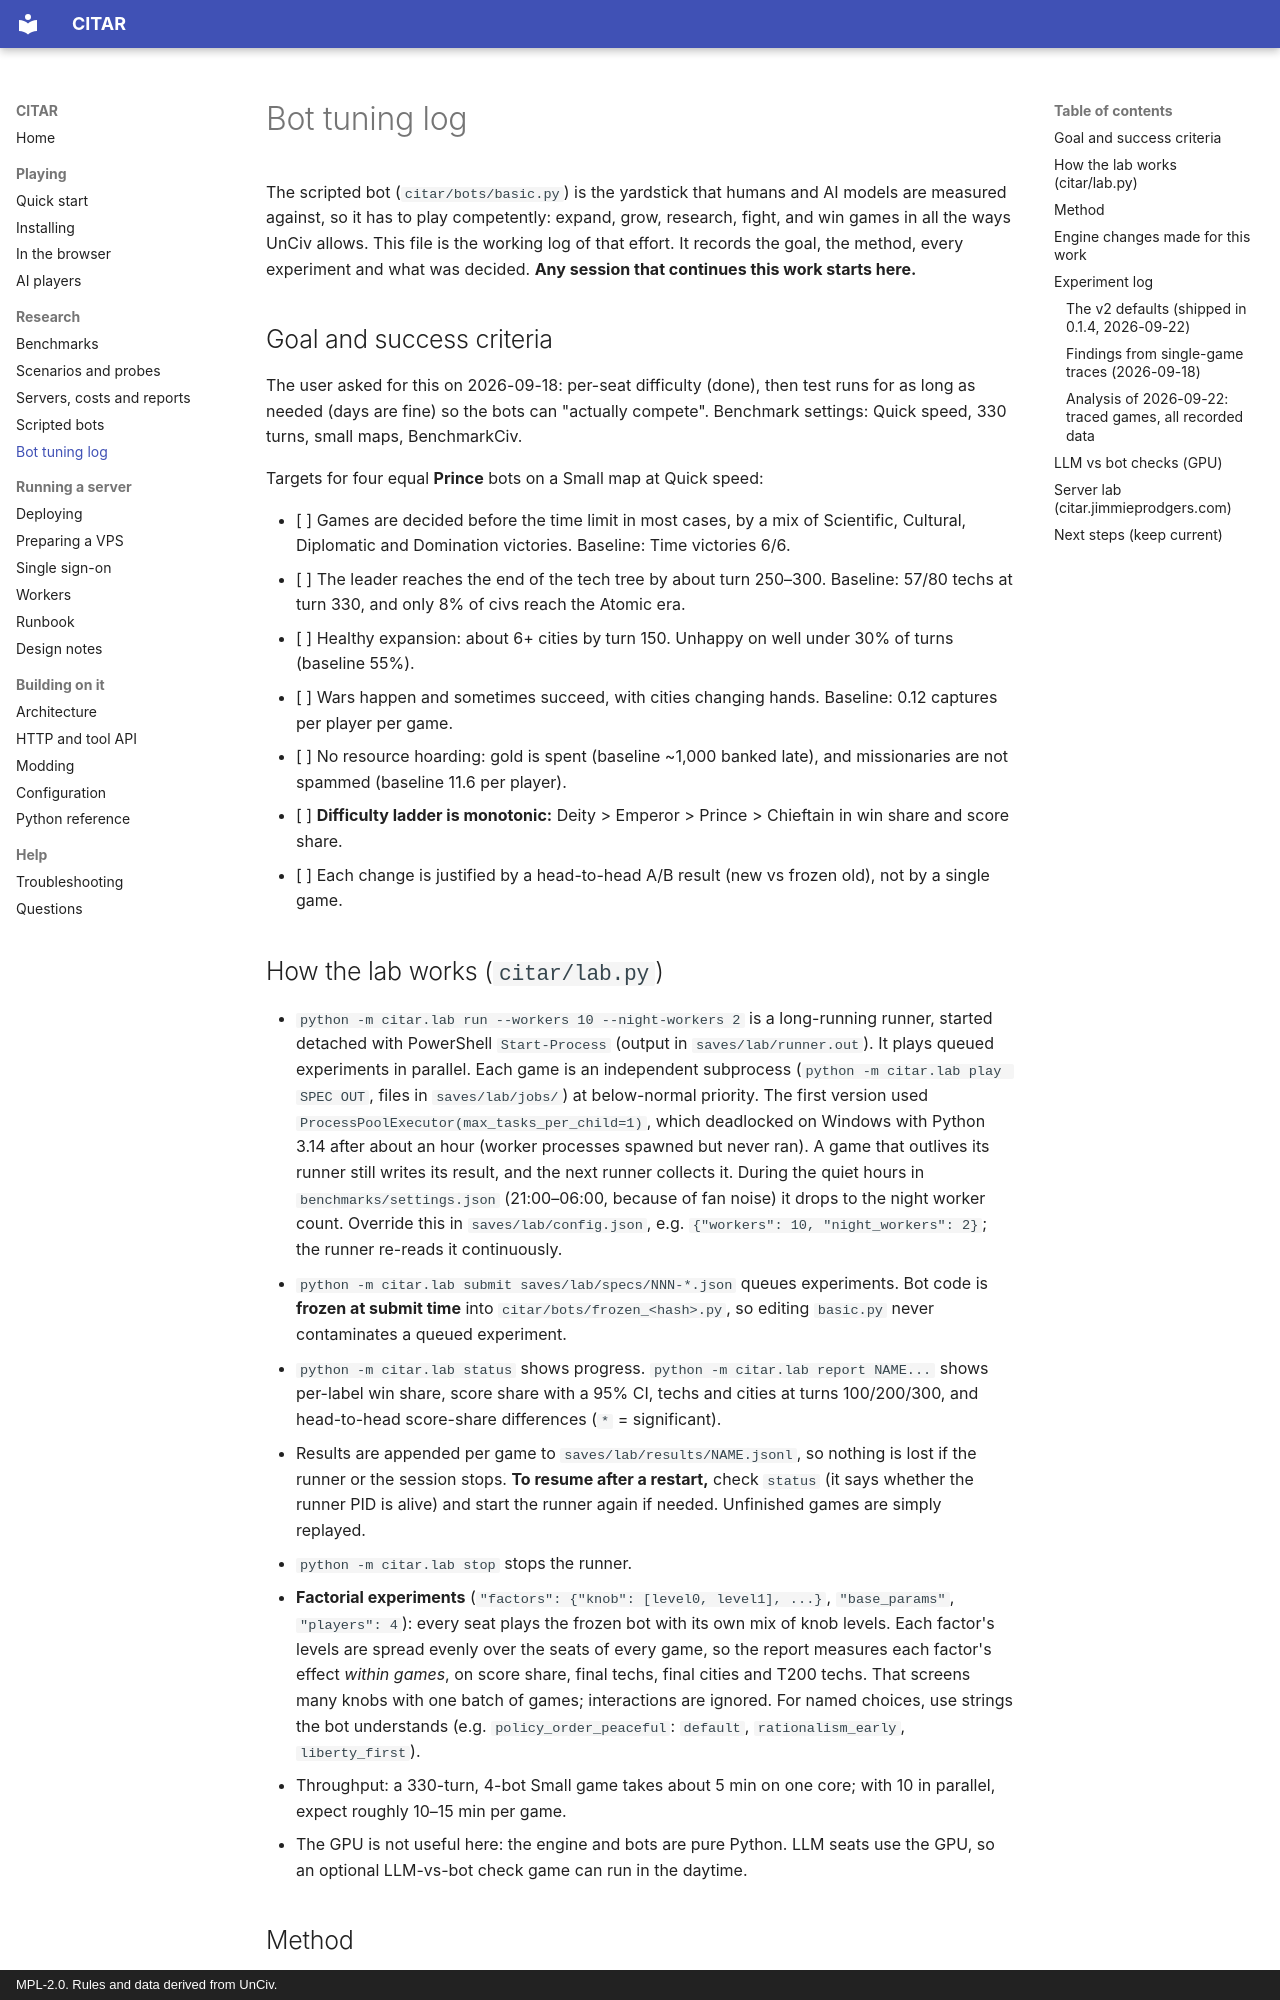

repository: jprodgers/CITAR · page: research/BOT_TUNING/index.html · generator: mkdocs · copyright: MPL-2.0. Rules and data derived from UnCiv.

# Bot tuning log

The scripted bot (`citar/bots/basic.py`) is the yardstick that humans and AI models are measured against, so it
has to play competently: expand, grow, research, fight, and win games in all the ways UnCiv allows. This file is
the working log of that effort. It records the goal, the method, every experiment and what was decided. **Any
session that continues this work starts here.**

## Goal and success criteria

The user asked for this on 2026-09-18: per-seat difficulty (done), then test runs for as long as needed (days are
fine) so the bots can "actually compete". Benchmark settings: Quick speed, 330 turns, small maps, BenchmarkCiv.

Targets for four equal **Prince** bots on a Small map at Quick speed:

- [ ] Games are decided before the time limit in most cases, by a mix of Scientific, Cultural, Diplomatic and
  Domination victories. Baseline: Time victories 6/6.
- [ ] The leader reaches the end of the tech tree by about turn 250–300. Baseline: 57/80 techs at turn 330, and only
  8% of civs reach the Atomic era.
- [ ] Healthy expansion: about 6+ cities by turn 150. Unhappy on well under 30% of turns (baseline 55%).
- [ ] Wars happen and sometimes succeed, with cities changing hands. Baseline: 0.12 captures per player per game.
- [ ] No resource hoarding: gold is spent (baseline ~1,000 banked late), and missionaries are not spammed
  (baseline 11.6 per player).
- [ ] **Difficulty ladder is monotonic:** Deity > Emperor > Prince > Chieftain in win share and score share.
- [ ] Each change is justified by a head-to-head A/B result (new vs frozen old), not by a single game.
